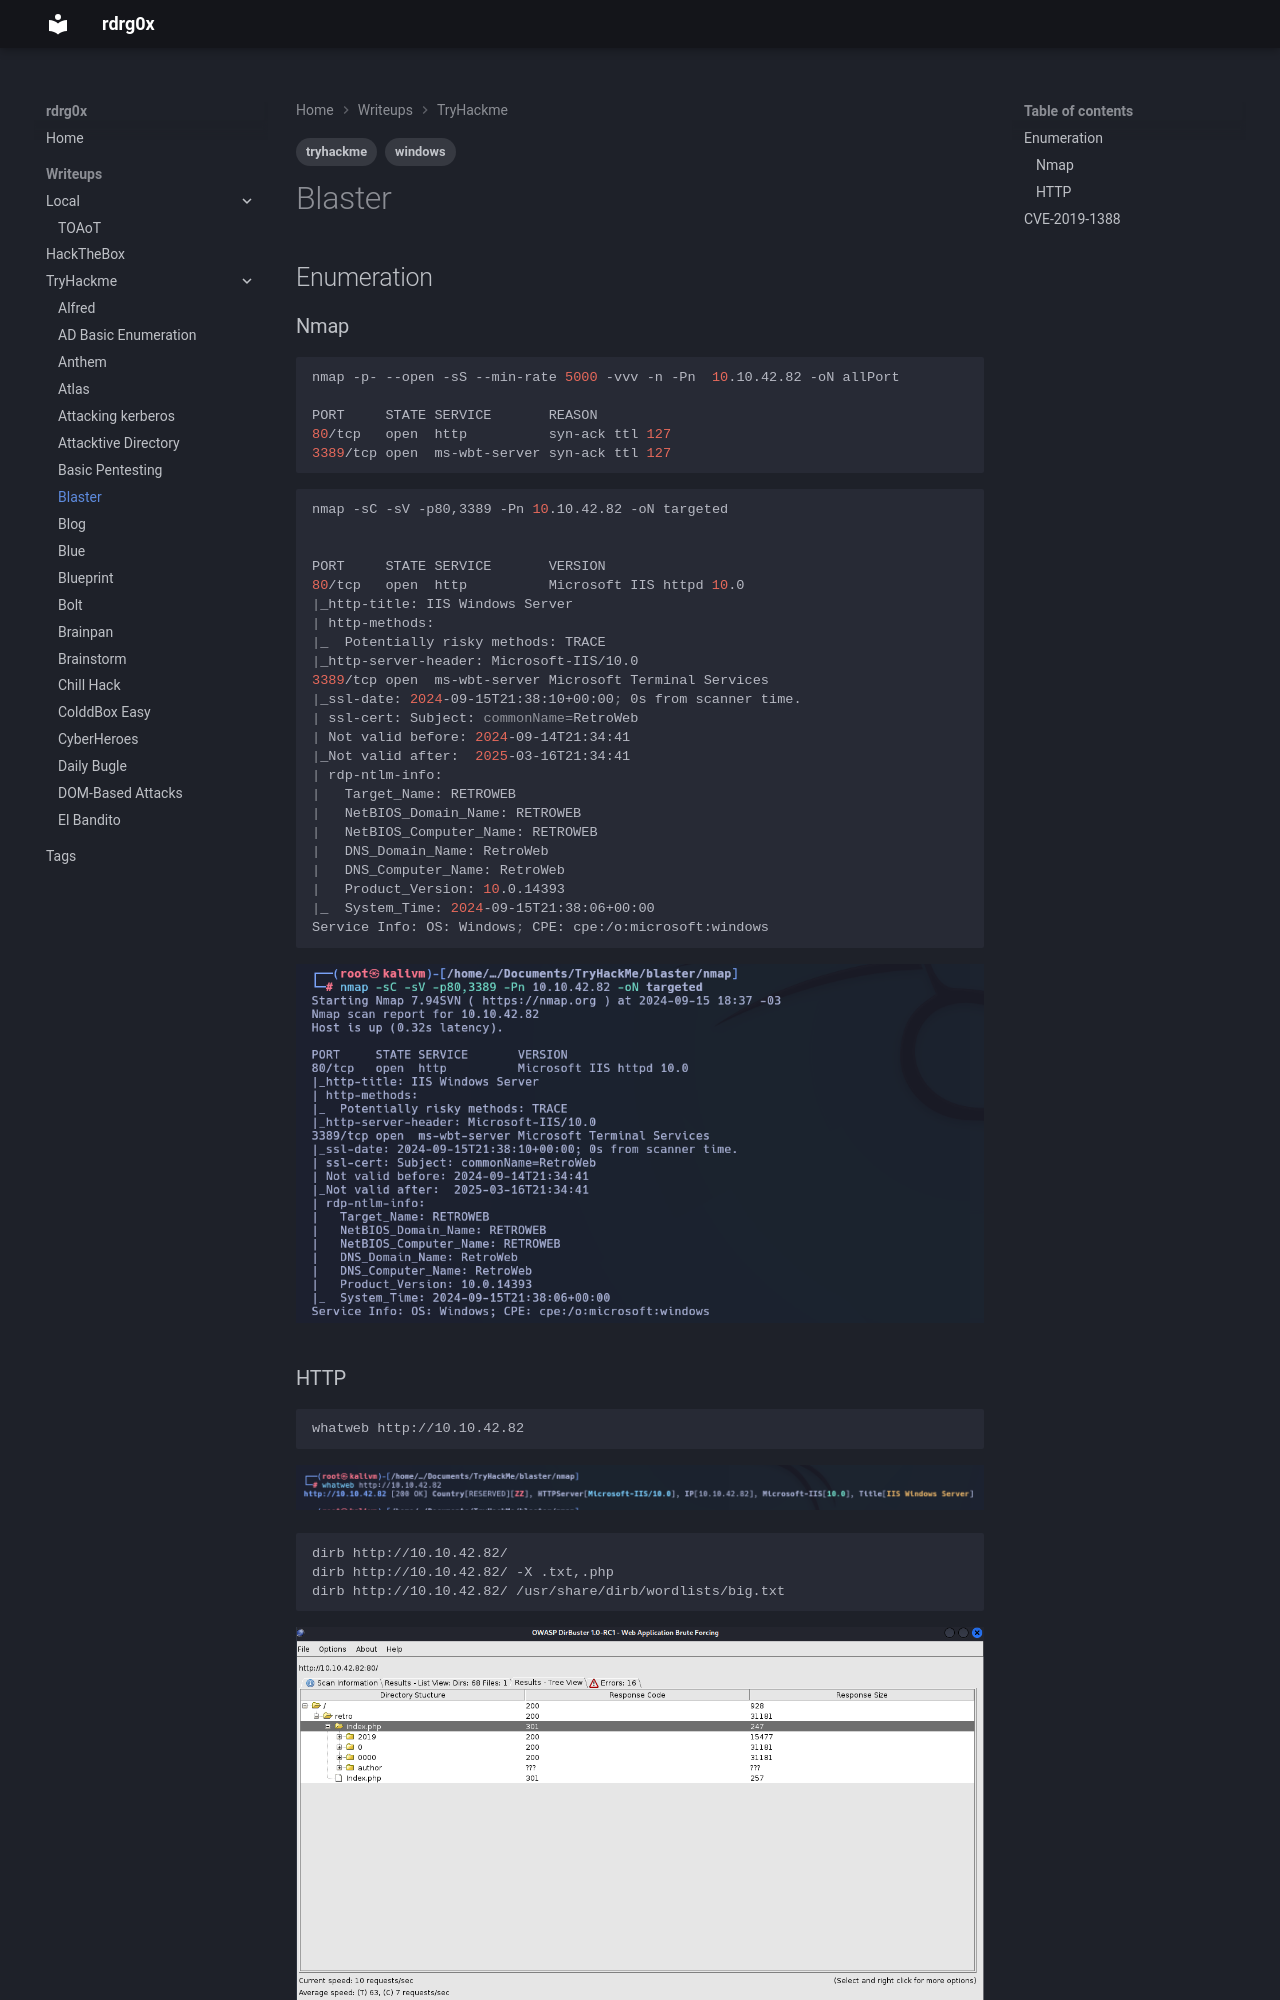

repository: rdrgox/wrtiteups · page: TryHackMe/blaster/index.html · generator: mkdocs

---
tags: 
    - tryhackme
    - windows
---

# Blaster

## Enumeration

### Nmap

```bash
nmap -p- --open -sS --min-rate 5000 -vvv -n -Pn  10.10.42.82 -oN allPort

PORT     STATE SERVICE       REASON
80/tcp   open  http          syn-ack ttl 127
3389/tcp open  ms-wbt-server syn-ack ttl 127
```


```bash
nmap -sC -sV -p80,3389 -Pn 10.10.42.82 -oN targeted
